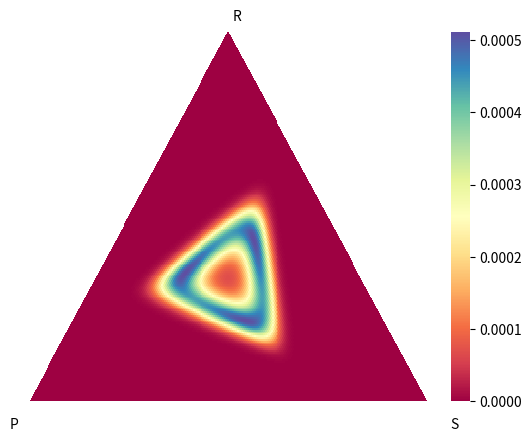

The matplotlib source for this figure:
# -*- coding: utf-8 -*-
'''
Berechnung der stationären Verteilung für Schere-Stein-Papier
Update-Regel: Logit-Regel
'''

#%% Imports

import numpy as np
import matplotlib.pyplot as plt
import random as r
import seaborn as sb
import scipy.sparse as spar
import time

#%% Parameter-Initialisierung

# Anzahl Strategien, nicht ändern!
n_strat = 3

# Auszahlungsparameter
par_a1 = np.array([2]) # Loss R
par_a2 = np.array([2]) # Loss P
par_a3 = np.array([2]) # Loss S
par_b1 = np.array([1]) # Win R
par_b2 = np.array([1]) # Win P
par_b3 = np.array([1]) # Win S
n = np.size(par_a1)

# Zufallsparameter (Niedrig = Niedriger Zufallsfaktor, Hoch = Hoher Zufallsfaktor)
K_randomness = 0.05

# Größen der Population und Communities
N = 200
N_i = np.repeat(N//n, n)
#N_i = np.array([14,12])       #Option Custom Populationseinstellung
N = np.sum(N_i)

states = np.prod((N_i+1)*(N_i+2)//2)
states_each = (N_i+1)*(N_i+2)//2

# Interaktionsparameter
param_inter = 0.1
param_intra = 0.5
par_lambda = param_inter * np.ones((n,n)) + (param_intra-param_inter) * np.eye(n)   #Matrix der Interaktionsparameter
# Option: Custom Lambda-Matrix
#par_lambda = np.array([[1.0,0.1,[0.1,1.0]])
param_total = N_i.T @ par_lambda @ N_i

if par_lambda.shape != (n,n):
    print("FEHLER: Bitte die Matrix der Interaktionsparameter passend zur Anzahl der Communities wählen!")
    exit()
    

#Auszahlung zeilenweise für Rock/Paper/Scissors
A = np.array([[np.repeat(0,n), -par_a1, par_b1], [par_b2, np.repeat(0,n), -par_a2],[-par_a3, par_b3, np.repeat(0,n)]])
A = np.transpose(A, (2,0,1))                                                        #A[i] ist die Auszahlungsmatrix von Community i
A_star = np.tile(A, n).reshape((n_strat*n,n_strat*n)) * par_lambda.repeat(n_strat,0).repeat(n_strat,1)      #Erweiterte und gewichtete Auszahlungsmatrix

if A.shape != (n,n_strat,n_strat):
    print("FEHLER: Bitte die Anzahl von Strategien in diesem Programm bei 2 belassen!")
    exit()

#%%
# Funktionen für erwartete Auszahlung und die gegebene Update-Regel
def F(k,j,pi): # k neu (0/1/2), j alt (0 ... n_strat*n-1)
    new_strat = k%n_strat + (j//n_strat)*n_strat
    return par_lambda[j//n_strat]@np.exp(pi[k::n_strat]/K_randomness).T/ sum([(par_lambda[j//n_strat]@np.exp(pi[i::n_strat]/K_randomness).T) for i in range(n_strat)])


def updatepi(f):     
    return 1/N*np.eye(n_strat*n)@A_star@f


# Wahrscheinlichkeit, dass jemand aus Community i (=k//3) und Strategie R/P/S (k%n_strat = 0/1/2)
# zur Strategie j wechselt
def p(f,pi,k,new_strat):
    i = k//n_strat
    lambda_i = N_i.T@par_lambda[i]
    
    prob = lambda_i * f[k] / param_total * F(new_strat,k,pi)
    return prob

def q(f,pi,k,new_strat):
    i = k//n_strat
    lambda_i = N_i.T@par_lambda[i]
    lambda_i_mod = lambda_i * F(new_strat,k,pi)
    return lambda_i_mod * f[k]



#%%
start_time = time.time()

# Erstellung der Übergangsmatrix
data = np.zeros((states,n*n_strat*(n_strat-1) + 1))
coords_x = np.zeros((states,n*n_strat*(n_strat-1)+1))
coords_y = np.zeros((states,n*n_strat*(n_strat-1)+1))
start_time = time.time()

idx = [None for i in range(n)]
for c in range(n):
    idx[c] = np.array([(i)*(i+1)//2 for i in range(N_i[c]+2)])

f = np.zeros((n_strat * n))
for state in range(states):
    k1 = state%((N_i[0]+1)*(N_i[0]+2)//2)
    i1 = N_i[0] - np.argwhere(k1 < idx[0])[0,0] +1
    j1 = k1 - idx[0][N_i[0]-i1]
    f[0:3] = np.array([i1,j1,N_i[0]-i1-j1])
    if n == 2:
        k2 = state//((N_i[0]+1)*(N_i[0]+2)//2)
        i2 = N_i[1] - np.argwhere(k2 < idx[1])[0,0] +1
        j2 = k2 - idx[1][N_i[1]-i2]
        f[3:] = np.array([i2,j2,N_i[1]-i2-j2])
    
    pi = updatepi(f)
    
    
    # Wenn Wechsel weg von R (P bzw. S):
    coords_x[state,:] = state
    coords_y[state,0] = state
    for i in range(n_strat * n):
        if f[i] != 0:
            i_comm = i//n_strat
            match i%n_strat:
                case 0:
                    data[state,2*i+1] = q(f,pi,i,1)
                    data[state,2*i+2] = q(f,pi,i,2)
                    #data[state,2*i+1] = 12 + 100*i_comm
                    #data[state,2*i+2] = 13 + 100*i_comm
                    coords_y[state,2*i+1] = state + (N_i[i_comm]-f[i]+2)*np.prod(states_each[:i_comm])
                    coords_y[state,2*i+2] = state + (N_i[i_comm]-f[i]+1)*np.prod(states_each[:i_comm])
                case 1:
                    data[state,2*i+1] = q(f,pi,i,0)
                    data[state,2*i+2] = q(f,pi,i,2)
                    #data[state,2*i+1] = 21 + 100*i_comm
                    #data[state,2*i+2] = 23 + 100*i_comm
                    coords_y[state,2*i+1] = state - (N_i[i_comm]-f[i-1]+1)*np.prod(states_each[:i_comm])
                    coords_y[state,2*i+2] = state - (1)*np.prod(states_each[:i_comm])
                case 2:
                    data[state,2*i+1] = q(f,pi,i,0)
                    data[state,2*i+2] = q(f,pi,i,1)
                    #data[state,2*i+1] = 31 + 100*i_comm
                    #data[state,2*i+2] = 32 + 100*i_comm
                    coords_y[state,2*i+1] = state - (N_i[i_comm]-f[i-2])*np.prod(states_each[:i_comm])
                    coords_y[state,2*i+2] = state + (1)*np.prod(states_each[:i_comm])

data[:,0] = -np.sum(data,axis = 1)
data = data.flatten()
coords_x = coords_x.flatten()
coords_y = coords_y.flatten()

Q = spar.coo_matrix((data, (coords_x, coords_y)), shape = (states,states))

            
                

#%%

eigval, eigvec = spar.linalg.eigs(Q.T, sigma = 0, k=1)
w1 = np.real(eigvec).T[0]
w1 = w1/sum(w1)
#%%
dist = w1.reshape(states_each, order = 'F')
# Bei 2-dimensionaler Randverteilung: Flip bei erster Dimension, die angezeigt wird!

end_time = time.time()

#%%
def marginal_dist(dist, community):
    marg_dist = dist
    for i in range(n-1,-1,-1):
        if i == community: continue
        print(i)
        marg_dist = np.sum(marg_dist, axis = i)

    ER = np.empty((N_i[community]+1, 2*N_i[community]+2)) * np.nan
    for i in range(N_i[community]+1):
        for j in range(i+1):
            ER[i,N_i[community] + i -2*(j):N_i[community] + i -2*(j-1)] = marg_dist[idx[community][i]+j]


                
    sb.heatmap(ER, cmap = "Spectral", yticklabels = False, xticklabels = False)
    plt.text(-0.1*N_i[community],1.08*N_i[community],"P")
    plt.text(1.03*N_i[community], -0.03*N_i[community], "R")
    plt.text(2.13*N_i[community],1.08*N_i[community],"S")
    plt.show()

for c in range(n):
    marginal_dist(dist, c)

print(end_time - start_time)
